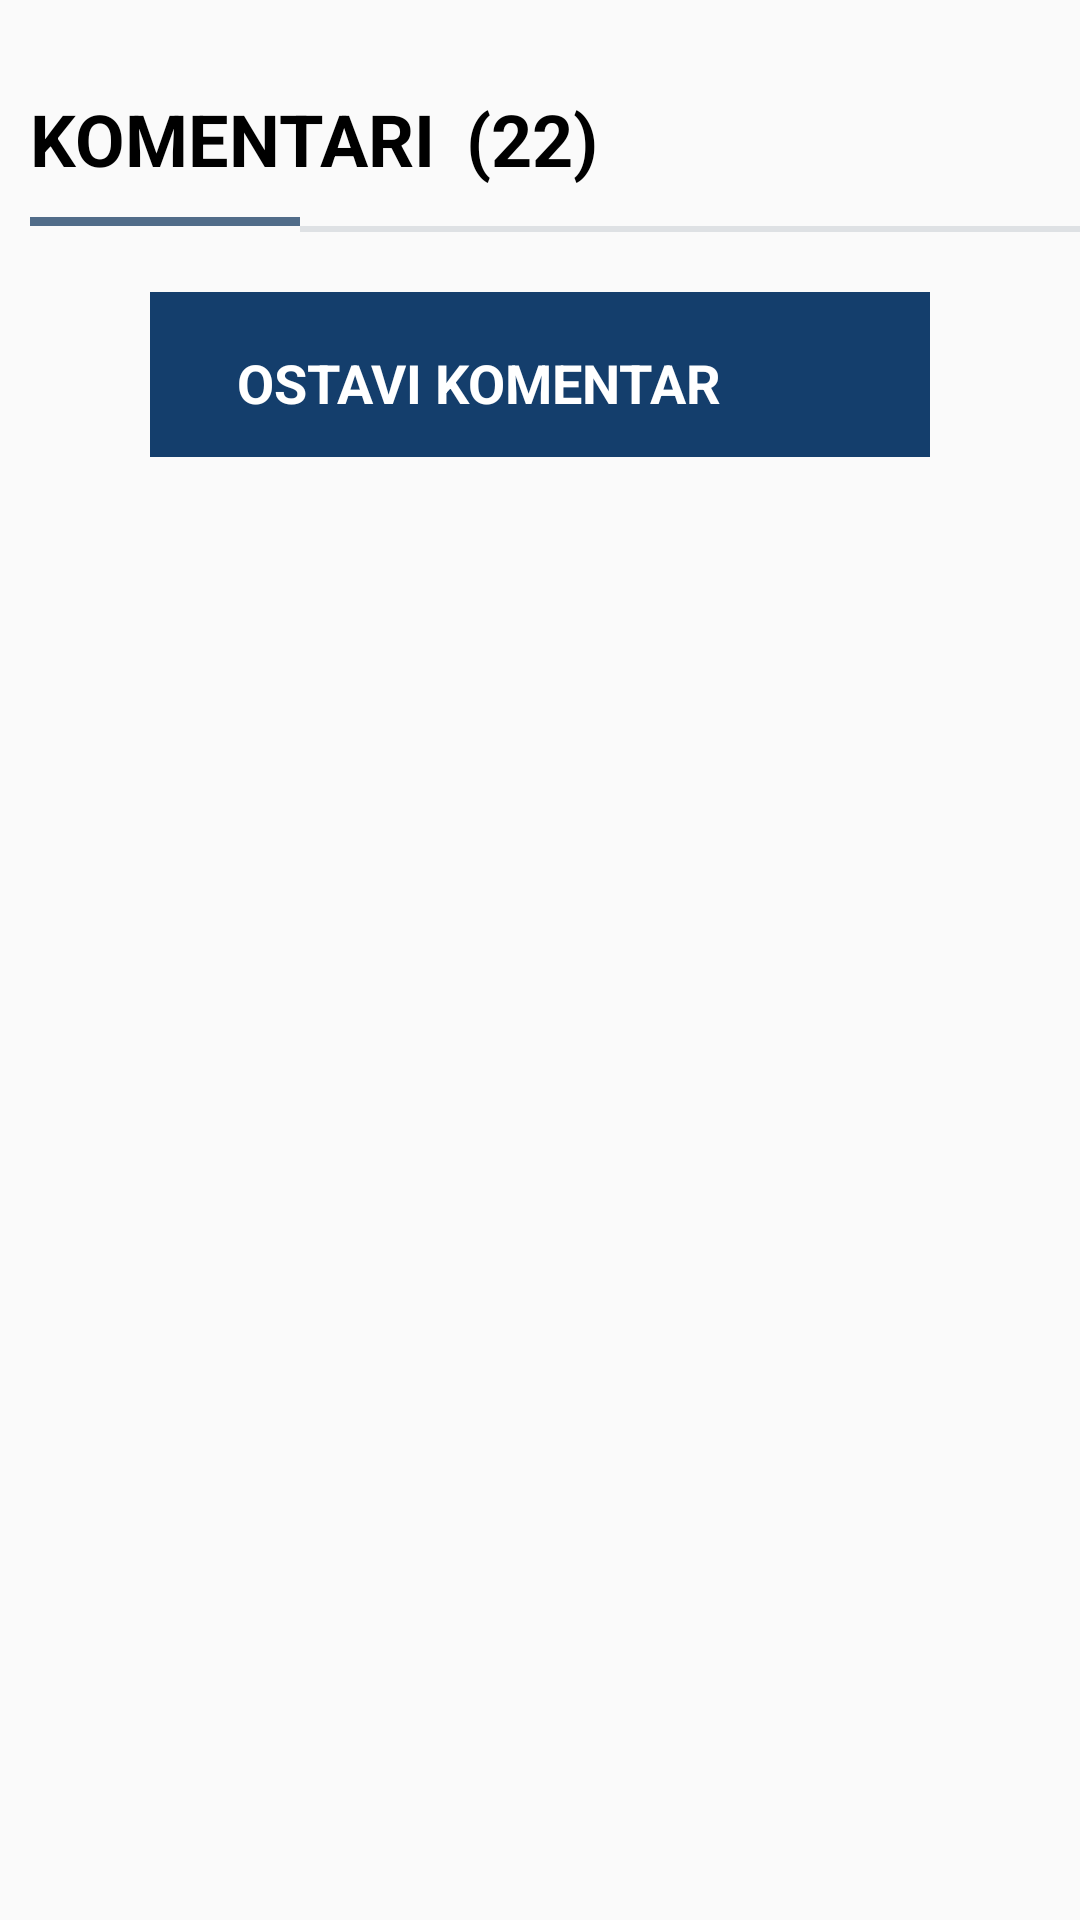

Here is an Android app screen rendered from its layout file. Give the layout XML and the strings, colors and styles it references.
<!-- AndroidManifest.xml: application theme Theme.ZavrsniProjekat -->
<!-- res/layout/rv_news_detail_comments.xml -->
<?xml version="1.0" encoding="utf-8"?>
<androidx.constraintlayout.widget.ConstraintLayout xmlns:android="http://schemas.android.com/apk/res/android"
    xmlns:app="http://schemas.android.com/apk/res-auto"
    xmlns:tools="http://schemas.android.com/tools"
    android:layout_width="match_parent"
    android:layout_height="wrap_content" >


    <TextView
        android:id="@+id/textViewComments"
        android:layout_width="wrap_content"
        android:layout_marginTop="30dp"
        android:layout_marginLeft="10dp"
        android:layout_height="wrap_content"
        android:text="@string/comments_news_detail"
        android:textAllCaps="true"
        android:textColor="@color/black"
        android:textSize="24sp"
        android:textStyle="bold"
        app:layout_constraintStart_toStartOf="parent"
        app:layout_constraintTop_toTopOf="parent" />



    <View
        android:id="@+id/viewLine3"
        android:layout_width="90dp"
        android:layout_height="3dp"
        android:layout_marginLeft="10dp"
        android:background="#516c89"
        android:layout_marginTop="10dp"
        app:layout_constraintStart_toStartOf="parent"
        app:layout_constraintTop_toBottomOf="@+id/textViewComments" />

    <View
        android:id="@+id/viewLine2"
        android:layout_width="300dp"
        android:layout_height="2dp"
        android:layout_marginTop="13dp"
        android:background="#dee1e4"
        app:layout_constraintStart_toEndOf="@+id/viewLine3"
        app:layout_constraintTop_toBottomOf="@+id/textViewComments" />


    <TextView
        android:id="@+id/textViewCommentLeft"
        android:layout_width="wrap_content"
        android:layout_height="wrap_content"
        android:layout_marginTop="30dp"
        android:text="("
        android:layout_marginLeft="10dp"
        android:textAllCaps="true"
        android:textColor="@color/black"
        android:textSize="24sp"
        android:textStyle="bold"
        app:layout_constraintStart_toEndOf="@+id/textViewComments"
        app:layout_constraintTop_toTopOf="parent" />


    <TextView
        android:id="@+id/textViewCommentRight"
        android:layout_width="wrap_content"
        android:layout_height="wrap_content"
        android:layout_marginTop="30dp"
        android:lines="1"
        android:text=")"
        android:textAllCaps="true"
        android:textColor="@color/black"
        android:textSize="24sp"
        android:textStyle="bold"
        app:layout_constraintStart_toEndOf="@+id/textViewCommentNumber"
        app:layout_constraintTop_toTopOf="parent" />


    <TextView
        android:id="@+id/textViewCommentNumber"
        android:layout_width="wrap_content"
        android:layout_height="wrap_content"
        android:layout_marginTop="30dp"
        android:lines="1"
        android:text="22"
        android:textAllCaps="true"
        android:textColor="@color/black"
        android:textSize="24sp"
        android:textStyle="bold"
        app:layout_constraintStart_toEndOf="@+id/textViewCommentLeft"
        app:layout_constraintTop_toTopOf="parent" />


    <FrameLayout
        android:layout_marginTop="20dp"
        android:id="@+id/frameLayout"
        android:layout_width="260dp"
        android:layout_height="55dp"
        android:background="#143e6c"
        android:orientation="horizontal"
        app:layout_constraintEnd_toEndOf="parent"
        app:layout_constraintStart_toStartOf="parent"
        app:layout_constraintTop_toBottomOf="@+id/viewLine2">

        <TextView
            android:id="@+id/textViewAddComment"
            android:layout_width="wrap_content"
            android:layout_height="wrap_content"
            android:layout_marginLeft="29dp"
            android:layout_marginTop="18dp"
            android:layout_marginBottom="15dp"
            android:background="#143e6c"
            android:text="@string/leave_comment"
            android:textColor="@color/white"
            android:textSize="18sp"
            android:textStyle="bold" />


        <ImageView
            android:id="@+id/imageViewAdd"
            android:layout_width="30dp"
            android:layout_height="30dp"
            android:layout_marginStart="200dp"
            android:layout_marginTop="14dp"
            android:layout_marginEnd="4dp"
            android:src="@drawable/ic_add_" />

    </FrameLayout>





</androidx.constraintlayout.widget.ConstraintLayout>
<!-- resources referenced by this layout -->
<resources>
  <color name="black">#FF000000</color>
  <color name="white">#FFFFFFFF</color>
  <string name="comments_news_detail">KOMENTARI</string>
  <string name="leave_comment">OSTAVI KOMENTAR</string>
  <style name="Theme.ZavrsniProjekat" parent="Theme.AppCompat.Light.NoActionBar">
          
          <item name="colorPrimary">@color/purple_500</item>
          <item name="colorPrimaryVariant">@color/purple_700</item>
          <item name="colorOnPrimary">@color/white</item>
          
          <item name="colorSecondary">@color/teal_200</item>
          <item name="colorSecondaryVariant">@color/teal_700</item>
          <item name="colorOnSecondary">@color/black</item>
          
          <item name="android:statusBarColor">@color/light_blue</item>
          
      </style>
  <color name="purple_500">#FF6200EE</color>
  <color name="purple_700">#FF3700B3</color>
  <color name="teal_200">#FF03DAC5</color>
  <color name="teal_700">#FF018786</color>
  <color name="light_blue">#143e6c</color>
</resources>
